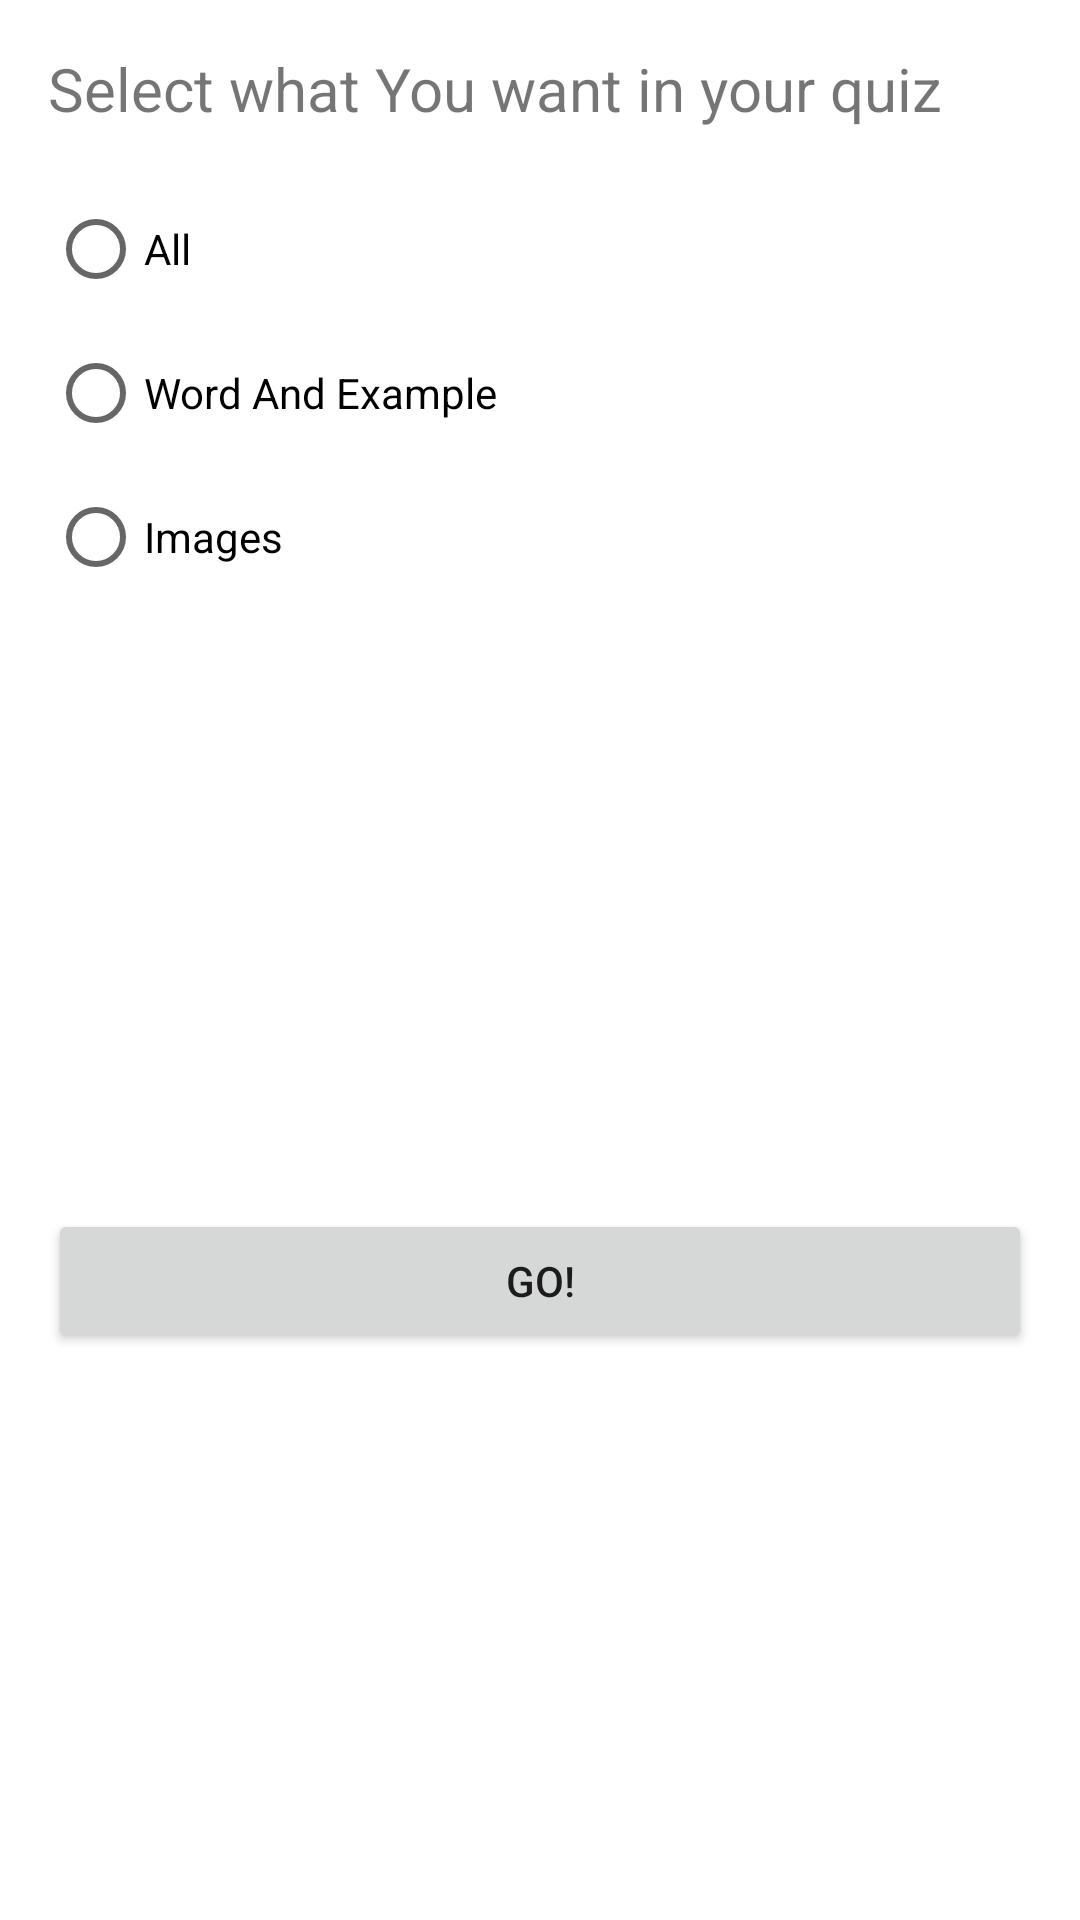

Produce the Android XML layout that renders to this screen, including the resource entries it uses.
<!-- AndroidManifest.xml: application theme Theme.Engster -->
<!-- res/layout/activity_quiz.xml -->
<?xml version="1.0" encoding="utf-8"?>
<LinearLayout
    xmlns:android="http://schemas.android.com/apk/res/android"
    xmlns:app="http://schemas.android.com/apk/res-auto"
    xmlns:tools="http://schemas.android.com/tools"
    android:layout_width="match_parent"
    android:layout_height="match_parent"
    android:orientation="vertical"
    tools:context=".Quiz">

    <TextView
        android:layout_width="match_parent"
        android:layout_height="wrap_content"
        android:layout_marginTop="16dp"
        android:layout_marginStart="16dp"
        android:layout_marginEnd="16dp"
        android:textSize="20dp"
        android:text="Select what You want in your quiz"/>



    <RadioGroup
        android:id="@+id/radgrp"
        android:layout_width="match_parent"
        android:layout_height="wrap_content"
        android:layout_marginTop="16dp"
        android:layout_marginStart="16dp"
        android:layout_marginEnd="16dp"
        >
        <RadioButton
            android:id="@+id/radall"
            android:layout_width="match_parent"
            android:layout_height="wrap_content"
            android:text="All"></RadioButton>
        <RadioButton
            android:id="@+id/radwa"
            android:layout_width="match_parent"
            android:layout_height="wrap_content"
            android:text="Word And Example"></RadioButton>
        <RadioButton
            android:id="@+id/radimg"
            android:layout_width="match_parent"
            android:layout_height="wrap_content"
            android:text="Images"></RadioButton>
    </RadioGroup>

    <Button
        android:id="@+id/go"
        android:layout_width="match_parent"
        android:layout_height="wrap_content"
        android:text="GO!"
        android:layout_marginTop="200dp"
        android:layout_marginStart="16dp"
        android:layout_marginEnd="16dp"/>
</LinearLayout>
<!-- resources referenced by this layout -->
<resources>
  <style name="Theme.Engster" parent="Theme.MaterialComponents.Light.DarkActionBar">
          
          <item name="colorPrimary">#0d3638</item>
      </style>
</resources>
